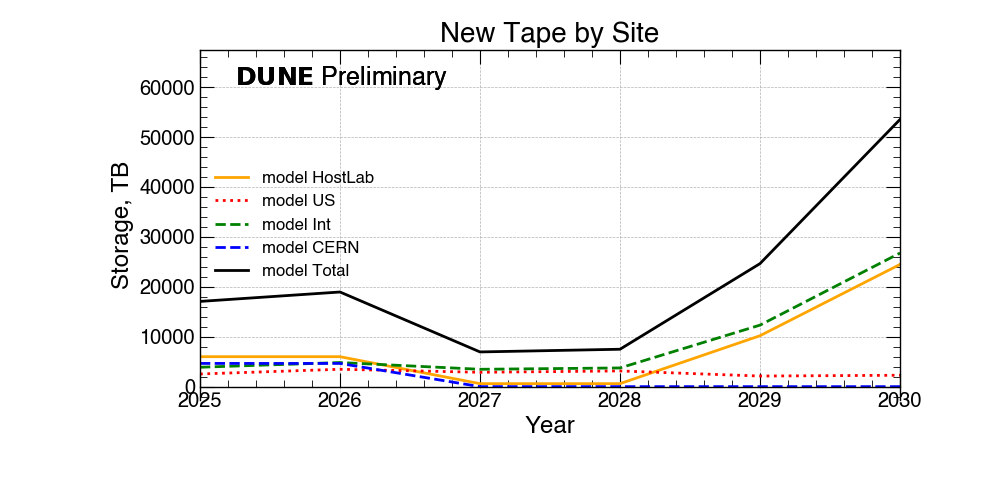

The table this chart was drawn from, first rows:
Locations, 2025, 2026, 2027, 2028, 2029, 2030
HostLab, 6000, 6000, 600, 600, 10200, 24480
US, 2536, 3479, 2876, 3145, 2122, 2280
Int, 3886, 4829, 3476, 3745, 12322, 26761
CERN, 4650, 4650, 0, 0, 0, 0
Total, 17072, 18958, 6952, 7491, 24645, 53522
